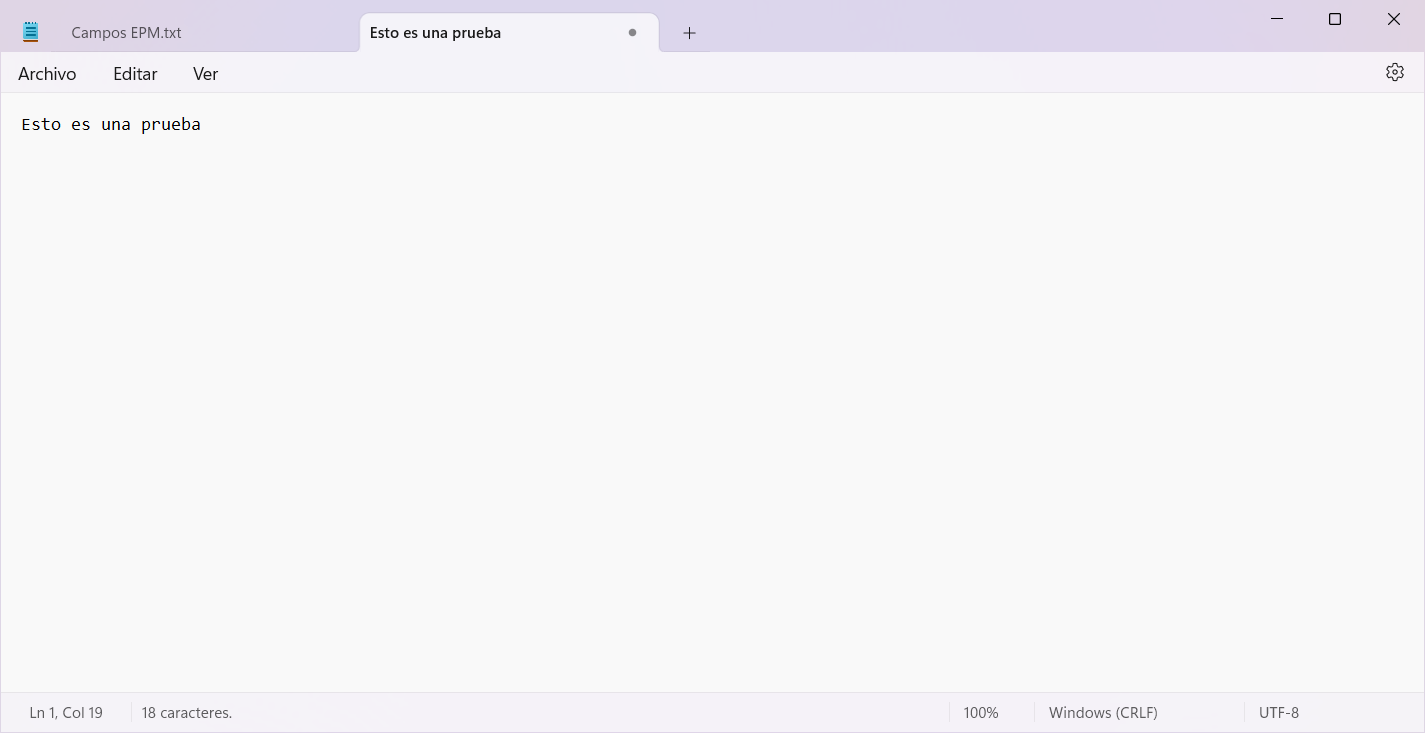
Workflow: TestSequence

Step 1: Use Application: *Esto es una prueba: Bloc de notas in window '*Esto es una prueba: Bloc de notas' (notepad.exe)
